Image classification data set "brain_mri(clean_dataset)" (tuankiet050605/US-Plates-classification on GitHub). Class labels (4): glioma, meningioma, no tumor, pituitary tumor.

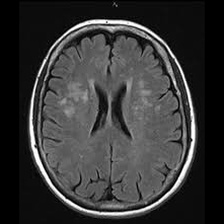
Label: no tumor

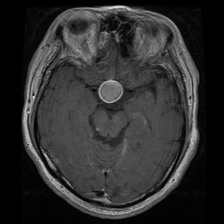
Label: pituitary tumor

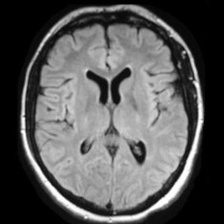
Label: no tumor

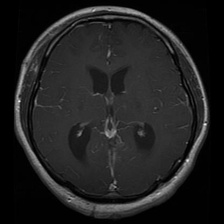
Label: glioma

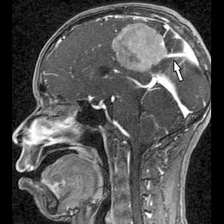
Label: meningioma

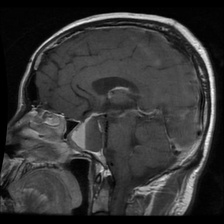
Label: pituitary tumor
